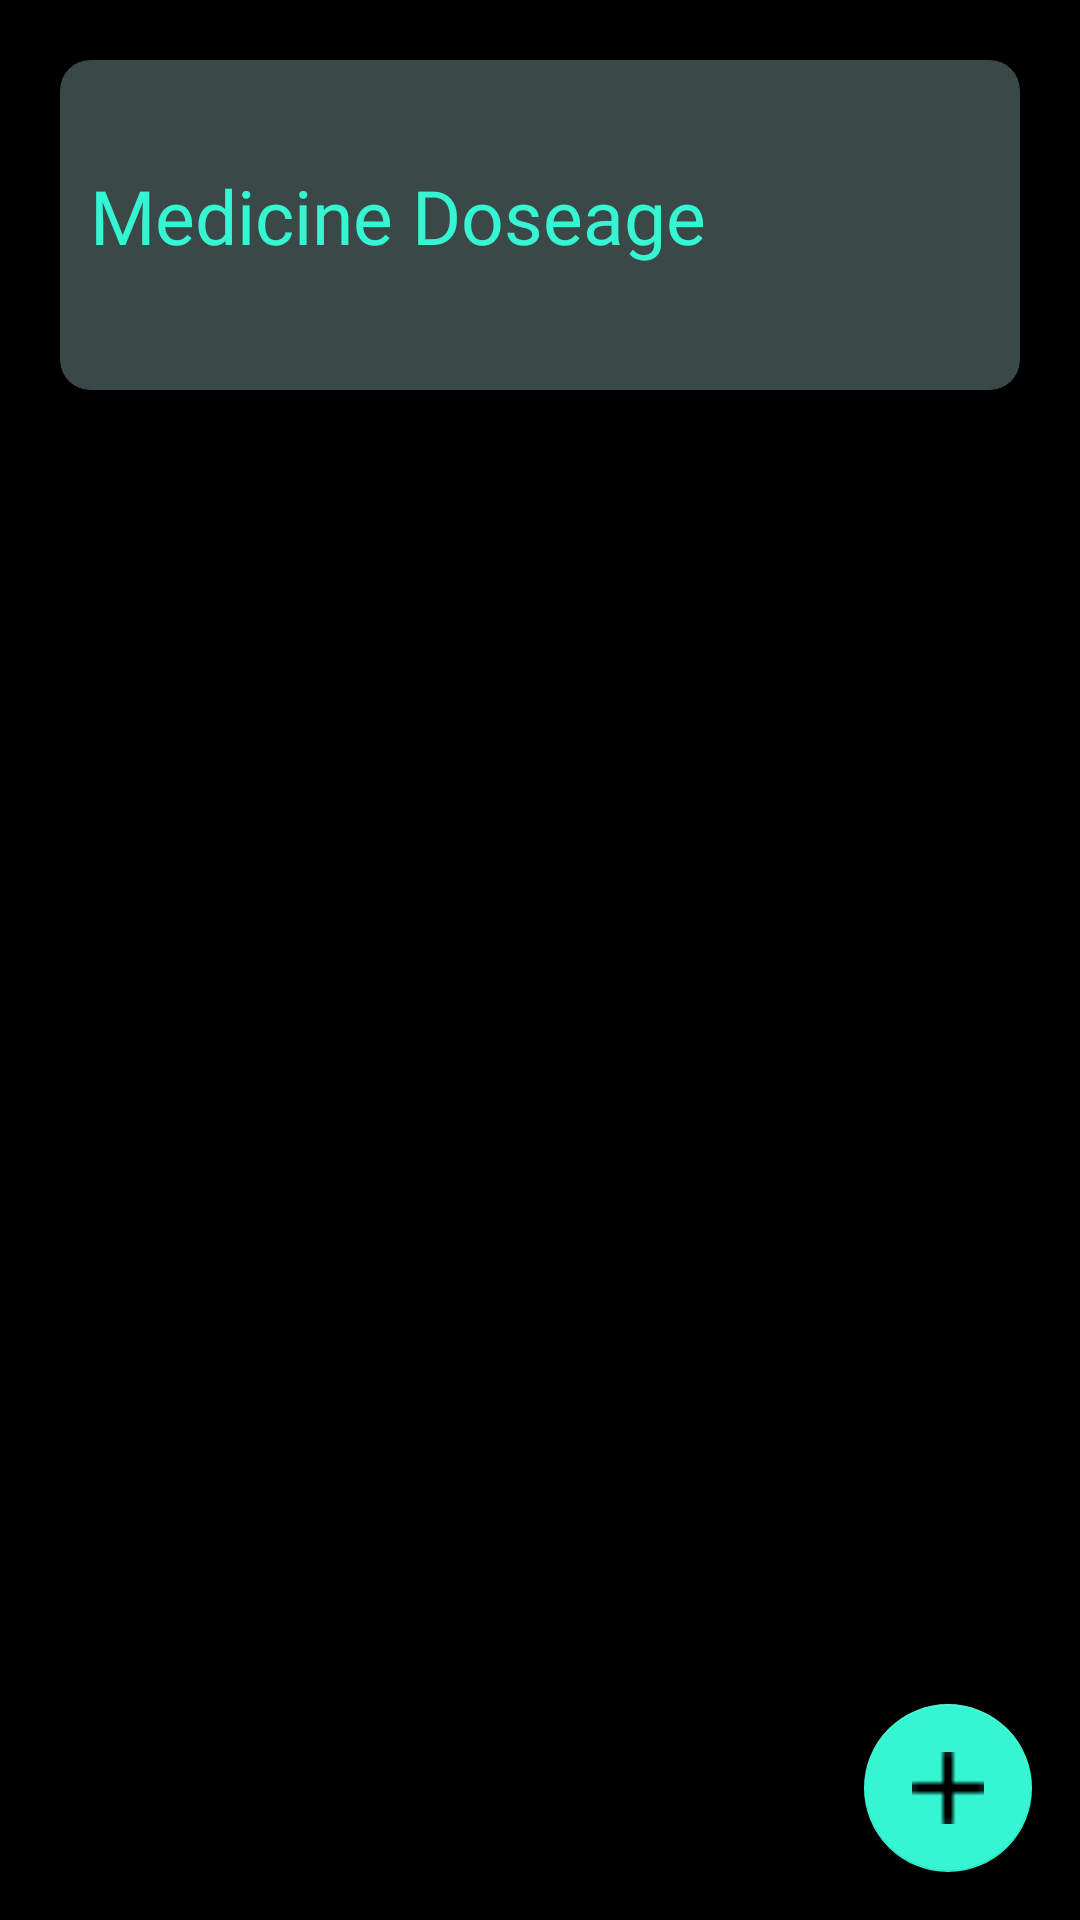

The Android layout XML behind this screen, and the referenced resources:
<!-- AndroidManifest.xml: application theme Theme.Onboarding -->
<!-- res/layout/activity_option3.xml -->
<?xml version="1.0" encoding="utf-8"?>
<RelativeLayout xmlns:android="http://schemas.android.com/apk/res/android"
    xmlns:app="http://schemas.android.com/apk/res-auto"
    xmlns:tools="http://schemas.android.com/tools"
    android:layout_width="match_parent"
    android:layout_height="match_parent"
    tools:context=".option3"
    android:background="@color/black">

    <com.google.android.material.floatingactionbutton.FloatingActionButton
        android:id="@+id/btn_fab"
        android:layout_width="wrap_content"
        android:layout_height="wrap_content"
        android:layout_alignParentEnd="true"
        android:layout_alignParentBottom="true"
        android:layout_margin="16dp"
        android:src="@drawable/add"
        />



    <ScrollView
        android:layout_width="match_parent"
        android:layout_height="match_parent">

        <LinearLayout
            android:layout_width="match_parent"
            android:layout_height="match_parent"
            android:layout_margin="20dp"
            android:orientation="vertical">

            <androidx.cardview.widget.CardView
                android:id="@+id/option6"
                android:layout_width="match_parent"
                android:layout_height="110dp"
                android:layout_marginBottom="10dp"
                app:cardBackgroundColor="@color/g4"
                app:cardCornerRadius="10sp"
                app:layout_constraintBottom_toBottomOf="parent"
                app:layout_constraintCircleRadius="90dp"
                app:layout_constraintEnd_toEndOf="parent"
                app:layout_constraintHorizontal_bias="0.4"
                app:layout_constraintStart_toStartOf="parent"
                app:layout_constraintTop_toTopOf="parent"
                app:layout_constraintVertical_bias="0.392">

                <TextView
                    android:layout_width="250dp"
                    android:layout_height="50dp"
                    android:layout_marginLeft="10dp"
                    android:layout_marginTop="35sp"
                    android:layout_marginBottom="10dp"
                    android:fontFamily="@font/raleway_bold"
                    android:text="Medicine Doseage"
                    android:textColor="@color/g2"
                    android:textSize="25dp" />

                <ImageView
                    android:layout_width="150dp"
                    android:layout_height="100dp"
                    android:layout_gravity="right"
                    android:layout_marginTop="10sp"
                    android:layout_marginRight="10dp"
                    android:layout_marginBottom="10dp"
                    android:src="@drawable/option3" />

            </androidx.cardview.widget.CardView>

            <LinearLayout
                android:id="@+id/container"
                android:layout_width="match_parent"
                android:layout_height="wrap_content"
                android:orientation="vertical">

            </LinearLayout>
        </LinearLayout>

    </ScrollView>

</RelativeLayout>
<!-- resources referenced by this layout -->
<resources>
  <color name="black">#FF000000</color>
  <color name="g2">#FF36F5D3</color>
  
  
      //onboarding colors
  <color name="g4">#FF3A4947</color>
  <!-- drawable add: png bitmap (drawable, 179 bytes) -->
  <style name="Theme.Onboarding" parent="Theme.MaterialComponents.DayNight.NoActionBar">
          
          <item name="colorPrimary">@color/g2</item>
          <item name="colorPrimaryVariant">@color/black</item>
          <item name="colorOnPrimary">@color/white</item>
          
          <item name="colorSecondary">@color/g2</item>
          <item name="colorSecondaryVariant">@color/g2</item>
          <item name="colorOnSecondary">@color/black</item>
          
          <item name="android:statusBarColor" tools:targetApi="l">?attr/colorPrimaryVariant</item>
          
      </style>
  <color name="white">#FFFFFFFF</color>
</resources>
